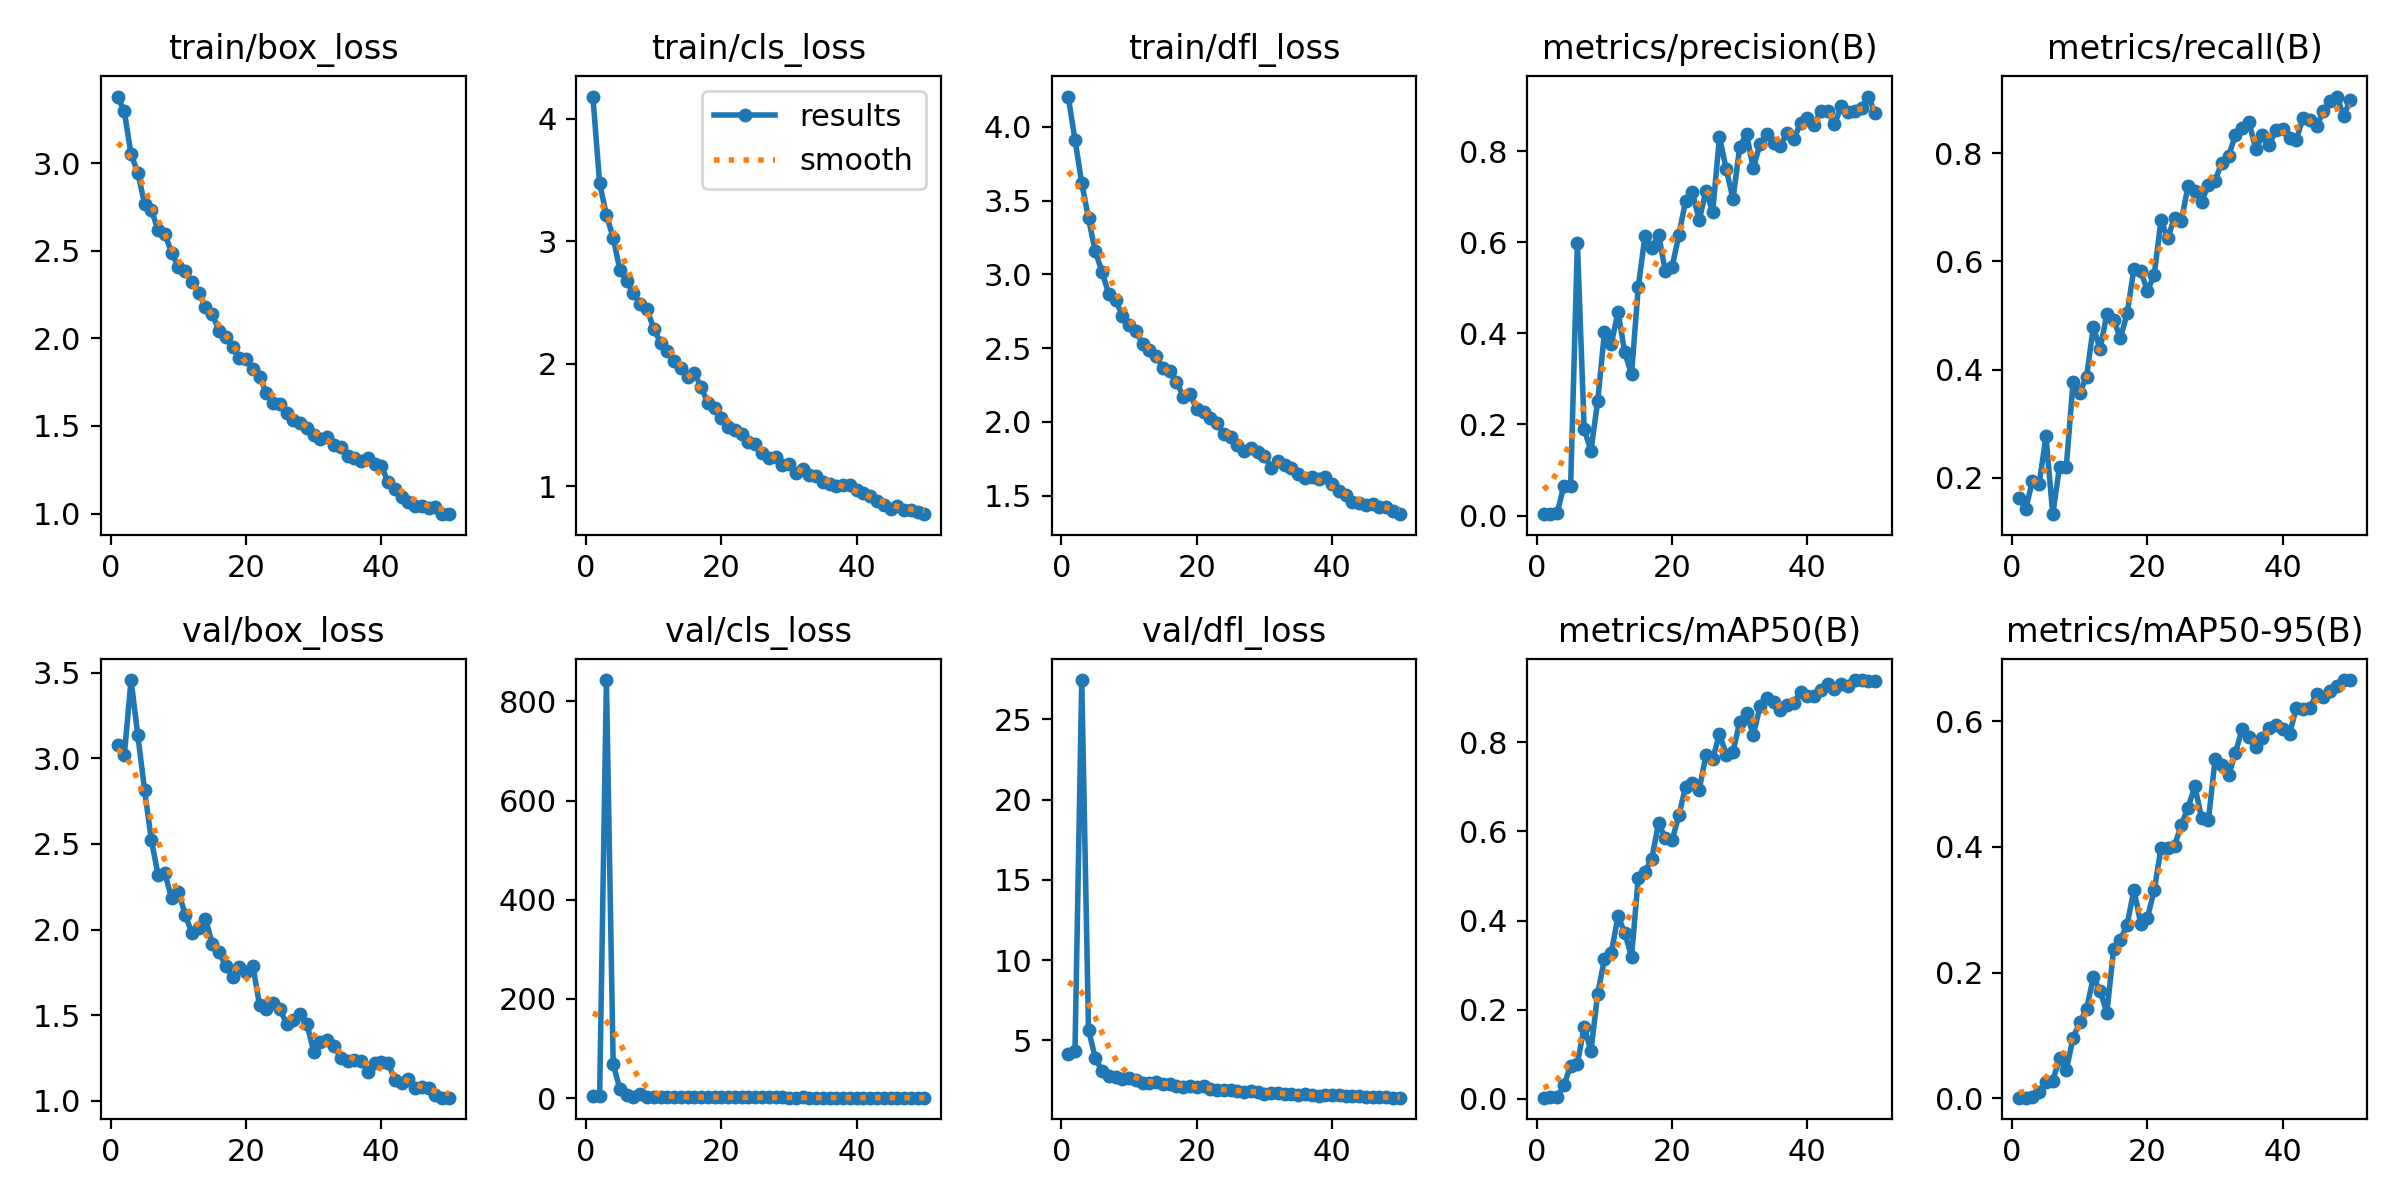

The data file committed next to this chart (first rows):
epoch, time, train/box_loss, train/cls_loss, train/dfl_loss, metrics/precision(B), metrics/recall(B), metrics/mAP50(B), metrics/mAP50-95(B), val/box_loss, val/cls_loss, val/dfl_loss, lr/pg0, lr/pg1, lr/pg2
1, 153.6, 3.379, 4.18, 4.205, 0.00312, 0.1626, 0.00294, 0.00082, 3.074, 4.242, 4.155, 0.0004078, 0.0004078, 0.0004078
2, 302.1, 3.295, 3.472, 3.911, 0.00345, 0.1427, 0.00344, 0.00096, 3.017, 4.421, 4.34, 0.0008081, 0.0008081, 0.0008081
3, 452.7, 3.05, 3.213, 3.619, 0.00517, 0.1946, 0.00374, 0.00136, 3.456, 843, 27.46, 0.001192, 0.001192, 0.001192
4, 604, 2.945, 3.027, 3.379, 0.06532, 0.1895, 0.03098, 0.00911, 3.134, 68.16, 5.621, 0.001176, 0.001176, 0.001176
5, 757.7, 2.766, 2.763, 3.155, 0.06448, 0.2769, 0.07407, 0.02544, 2.813, 18, 3.919, 0.001151, 0.001151, 0.001151
6, 911.4, 2.732, 2.674, 3.018, 0.5985, 0.133, 0.07908, 0.02789, 2.524, 5.631, 3.072, 0.001126, 0.001126, 0.001126
7, 1064, 2.617, 2.577, 2.865, 0.19, 0.2198, 0.1622, 0.06337, 2.318, 2.877, 2.792, 0.001102, 0.001102, 0.001102
8, 1216, 2.595, 2.486, 2.827, 0.1422, 0.2204, 0.1071, 0.0442, 2.328, 7.481, 2.729, 0.001077, 0.001077, 0.001077
9, 1368, 2.489, 2.443, 2.72, 0.2512, 0.3766, 0.2356, 0.09596, 2.182, 2.481, 2.591, 0.001052, 0.001052, 0.001052
10, 1521, 2.407, 2.285, 2.656, 0.402, 0.3571, 0.314, 0.1209, 2.222, 2.402, 2.672, 0.001027, 0.001027, 0.001027
11, 1673, 2.384, 2.171, 2.615, 0.3756, 0.3873, 0.3264, 0.1425, 2.087, 2.279, 2.507, 0.001002, 0.001002, 0.001002
12, 1825, 2.324, 2.106, 2.53, 0.4464, 0.479, 0.4098, 0.1922, 1.978, 2.098, 2.361, 0.0009778, 0.0009778, 0.0009778
13, 1974, 2.26, 2.019, 2.485, 0.358, 0.4376, 0.373, 0.1709, 2.011, 2.125, 2.36, 0.000953, 0.000953, 0.000953
14, 2122, 2.176, 1.966, 2.443, 0.3099, 0.503, 0.3188, 0.1362, 2.064, 3.082, 2.411, 0.0009283, 0.0009283, 0.0009283
15, 2268, 2.139, 1.892, 2.367, 0.5022, 0.4926, 0.496, 0.2375, 1.917, 2.032, 2.3, 0.0009035, 0.0009035, 0.0009035
16, 2414, 2.043, 1.923, 2.345, 0.6143, 0.4585, 0.5092, 0.2524, 1.866, 1.93, 2.279, 0.0008787, 0.0008787, 0.0008787
17, 2561, 2.007, 1.807, 2.272, 0.5878, 0.5042, 0.5389, 0.2763, 1.789, 1.837, 2.163, 0.000854, 0.000854, 0.000854
18, 2710, 1.95, 1.678, 2.171, 0.6167, 0.5866, 0.6184, 0.3322, 1.722, 1.687, 2.117, 0.0008293, 0.0008293, 0.0008293
19, 2860, 1.89, 1.634, 2.188, 0.5358, 0.5829, 0.584, 0.2776, 1.781, 2.164, 2.151, 0.0008045, 0.0008045, 0.0008045
20, 3010, 1.882, 1.555, 2.084, 0.5457, 0.5452, 0.5796, 0.2875, 1.753, 1.926, 2.119, 0.0007797, 0.0007797, 0.0007797
21, 3159, 1.823, 1.486, 2.065, 0.6161, 0.5756, 0.6363, 0.3314, 1.789, 1.764, 2.139, 0.000755, 0.000755, 0.000755
22, 3306, 1.779, 1.46, 2.023, 0.691, 0.6759, 0.6996, 0.398, 1.558, 1.451, 1.97, 0.0007302, 0.0007302, 0.0007302
23, 3453, 1.688, 1.427, 1.989, 0.7095, 0.6433, 0.7073, 0.3984, 1.536, 1.377, 1.933, 0.0007055, 0.0007055, 0.0007055
24, 3601, 1.633, 1.36, 1.914, 0.648, 0.6804, 0.6932, 0.4019, 1.574, 1.588, 1.907, 0.0006808, 0.0006808, 0.0006808
25, 3749, 1.627, 1.347, 1.894, 0.7127, 0.6744, 0.7706, 0.4348, 1.536, 1.848, 1.892, 0.000656, 0.000656, 0.000656
26, 3897, 1.572, 1.271, 1.84, 0.6666, 0.7398, 0.7621, 0.4627, 1.45, 1.286, 1.844, 0.0006312, 0.0006312, 0.0006312
27, 4044, 1.533, 1.23, 1.802, 0.8313, 0.7294, 0.818, 0.4965, 1.474, 1.166, 1.805, 0.0006065, 0.0006065, 0.0006065
28, 4193, 1.517, 1.235, 1.823, 0.7597, 0.7103, 0.7716, 0.4463, 1.51, 1.313, 1.87, 0.0005818, 0.0005818, 0.0005818
29, 4341, 1.491, 1.175, 1.797, 0.6952, 0.7419, 0.7782, 0.4425, 1.45, 1.367, 1.793, 0.000557, 0.000557, 0.000557
30, 4489, 1.45, 1.179, 1.766, 0.8091, 0.7495, 0.8453, 0.5396, 1.286, 1.091, 1.682, 0.0005322, 0.0005322, 0.0005322
31, 4638, 1.425, 1.104, 1.689, 0.8374, 0.7829, 0.8645, 0.5299, 1.344, 1.036, 1.745, 0.0005075, 0.0005075, 0.0005075
32, 4782, 1.438, 1.141, 1.735, 0.7619, 0.7954, 0.8165, 0.5143, 1.358, 1.235, 1.715, 0.0004827, 0.0004827, 0.0004827
33, 4926, 1.392, 1.094, 1.705, 0.8163, 0.8337, 0.8797, 0.5495, 1.322, 0.9999, 1.674, 0.000458, 0.000458, 0.000458
34, 5071, 1.379, 1.085, 1.689, 0.8374, 0.8474, 0.8997, 0.5881, 1.251, 0.9765, 1.625, 0.0004332, 0.0004332, 0.0004332
35, 5230, 1.33, 1.031, 1.648, 0.8183, 0.858, 0.8888, 0.5753, 1.232, 0.9401, 1.61, 0.0004085, 0.0004085, 0.0004085
36, 5390, 1.318, 1.018, 1.622, 0.8118, 0.8079, 0.8712, 0.559, 1.241, 1.085, 1.631, 0.0003837, 0.0003837, 0.0003837
37, 5535, 1.299, 1.002, 1.629, 0.8397, 0.8329, 0.8828, 0.5738, 1.233, 0.9478, 1.611, 0.000359, 0.000359, 0.000359
38, 5680, 1.319, 1.012, 1.611, 0.8255, 0.815, 0.887, 0.59, 1.17, 0.9711, 1.559, 0.0003343, 0.0003343, 0.0003343
39, 5826, 1.282, 1.005, 1.623, 0.8623, 0.8438, 0.9132, 0.5946, 1.224, 0.8901, 1.608, 0.0003095, 0.0003095, 0.0003095
40, 5973, 1.272, 0.9646, 1.58, 0.8725, 0.8445, 0.9023, 0.5882, 1.226, 0.9144, 1.576, 0.0002848, 0.0002848, 0.0002848
41, 6119, 1.179, 0.9464, 1.528, 0.8563, 0.8278, 0.9032, 0.5793, 1.223, 0.977, 1.595, 0.00026, 0.00026, 0.00026
42, 6264, 1.141, 0.9224, 1.504, 0.8888, 0.825, 0.9159, 0.6215, 1.12, 0.9487, 1.537, 0.0002352, 0.0002352, 0.0002352
43, 6410, 1.097, 0.8763, 1.46, 0.887, 0.8652, 0.9291, 0.6203, 1.107, 0.8248, 1.508, 0.0002105, 0.0002105, 0.0002105
44, 6555, 1.066, 0.8446, 1.451, 0.8584, 0.8618, 0.9177, 0.6213, 1.128, 0.8883, 1.509, 0.0001857, 0.0001857, 0.0001857
45, 6697, 1.046, 0.8138, 1.434, 0.8983, 0.8504, 0.9306, 0.6433, 1.078, 0.8038, 1.478, 0.000161, 0.000161, 0.000161
46, 6842, 1.045, 0.8344, 1.44, 0.8852, 0.8772, 0.9265, 0.6393, 1.079, 0.8003, 1.478, 0.0001363, 0.0001363, 0.0001363
47, 6985, 1.034, 0.8074, 1.423, 0.8878, 0.8961, 0.9389, 0.648, 1.077, 0.7927, 1.463, 0.0001115, 0.0001115, 0.0001115
48, 7131, 1.038, 0.8083, 1.423, 0.8946, 0.9048, 0.9386, 0.6567, 1.037, 0.7548, 1.448, 8.675e-05, 8.675e-05, 8.675e-05
49, 7276, 0.997, 0.7927, 1.397, 0.9195, 0.8689, 0.9361, 0.6651, 1.02, 0.7706, 1.436, 6.2e-05, 6.2e-05, 6.2e-05
50, 7424, 0.9988, 0.7709, 1.374, 0.8838, 0.899, 0.9374, 0.6657, 1.019, 0.7617, 1.426, 3.725e-05, 3.725e-05, 3.725e-05
